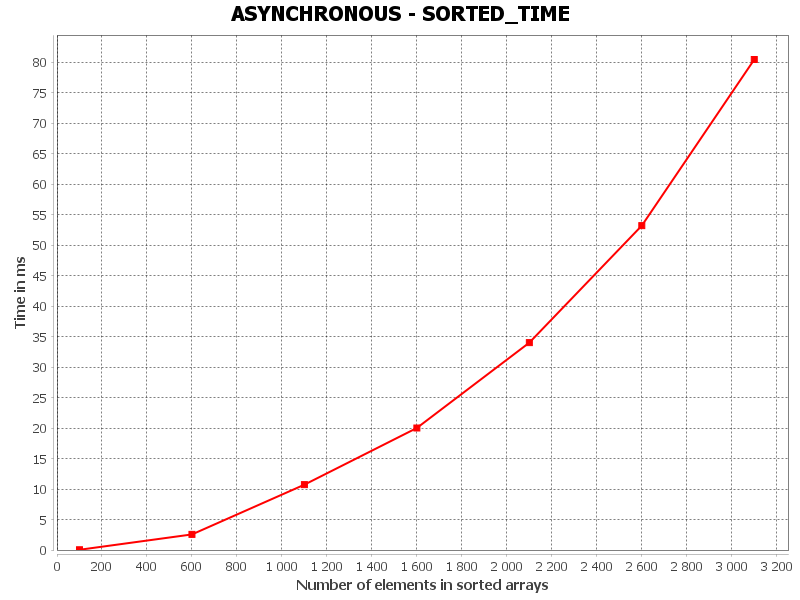

Source data for this figure (header and first rows):
SORTED_TIME, Number of elements in sorted arrays, Time in ms
0, 100.0, 0.03803
1, 600.0, 2.555
2, 1100, 10.72
3, 1600, 20.02
4, 2100, 34.02
5, 2600, 53.22
6, 3100, 80.48
